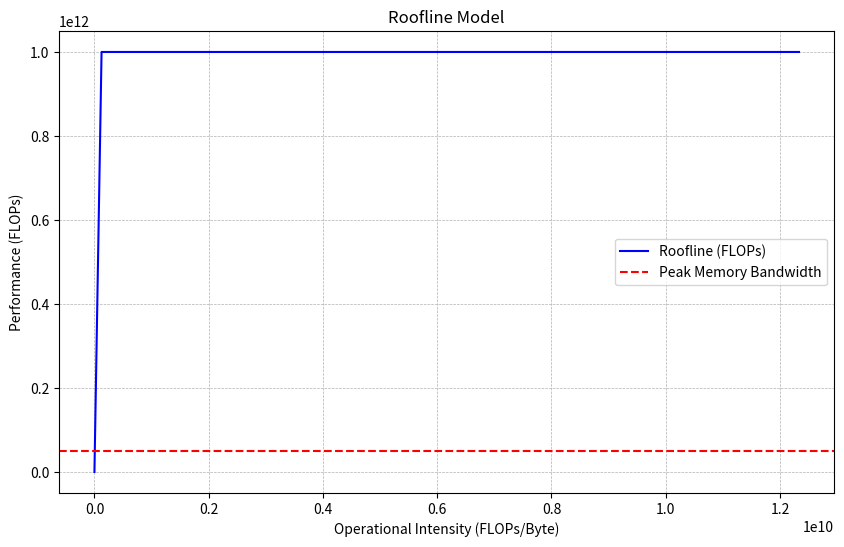

Recreate this plot in Python.
import numpy as np
import matplotlib.pyplot as plt

def plot_roofline(peak_flops, peak_mem_bw):
    # Define the range of operational intensity
    x = np.linspace(0, peak_mem_bw / 4, 100)  # Operational intensity (FLOPs/byte)
    
    # Roofline curves
    flops_line = np.minimum(peak_flops, peak_mem_bw * x)  # Memory bandwidth limit
    memory_line = np.full_like(x, peak_mem_bw)  # Peak memory bandwidth
    
    # Plotting the roofline
    plt.figure(figsize=(10, 6))
    plt.plot(x, flops_line, label='Roofline (FLOPs)', color='blue')
    plt.axhline(y=peak_mem_bw, color='red', linestyle='--', label='Peak Memory Bandwidth')
    
    # Labels and title
    #plt.xscale('log')
    #plt.yscale('log')
    #plt.xlim(1e-3, peak_mem_bw)
    #plt.ylim(1e-3, peak_flops * 2)
    plt.xlabel('Operational Intensity (FLOPs/Byte)')
    plt.ylabel('Performance (FLOPs)')
    plt.title('Roofline Model')
    plt.grid(True, which='both', linestyle='--', linewidth=0.5)
    plt.legend()
    plt.show()

# Example values for peak performance
peak_flops = 1e12  # 1 TFLOP
peak_mem_bw = 49333333333  # 49,3 GB/s

plot_roofline(peak_flops, peak_mem_bw)

